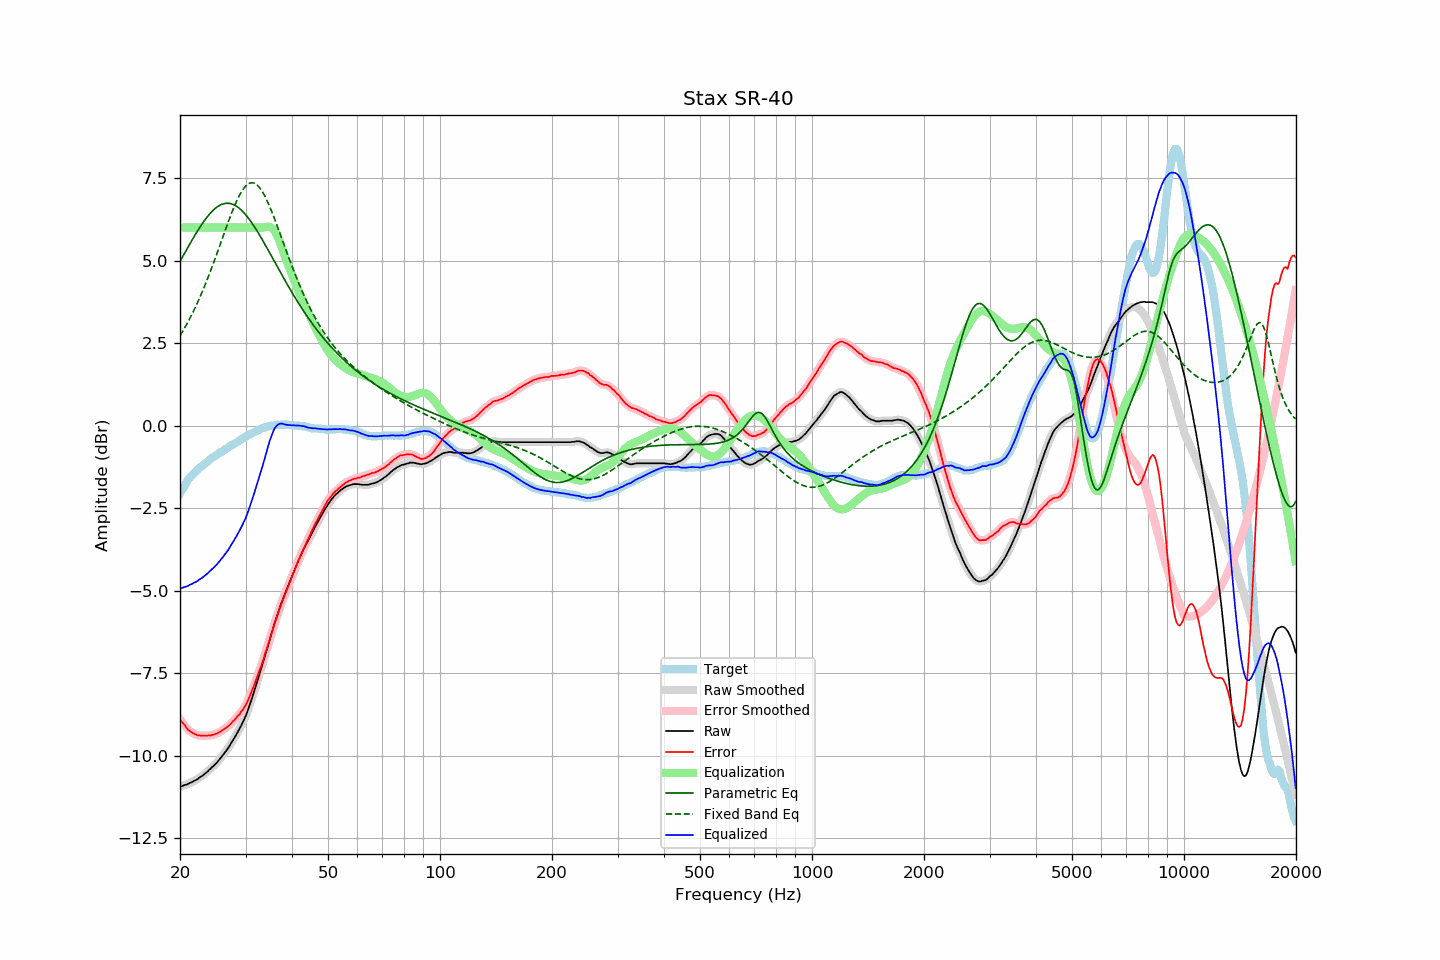

Source data for this figure (header and first rows):
frequency, raw, error, smoothed, error_smoothed, equalization, parametric_eq, fixed_band_eq, equalized_raw, equalized_smoothed, target
20.00, -10.94, -8.89, -10.94, -8.89, 6.00, 4.97, 2.73, -4.94, -4.94, -2.05
20.20, -10.92, -8.96, -10.92, -8.96, 6.00, 5.06, 2.80, -4.92, -4.92, -1.96
20.40, -10.90, -9.02, -10.90, -9.02, 6.00, 5.15, 2.89, -4.90, -4.90, -1.88
20.61, -10.88, -9.07, -10.88, -9.08, 6.00, 5.24, 2.97, -4.88, -4.88, -1.81
20.81, -10.87, -9.15, -10.87, -9.14, 6.00, 5.32, 3.06, -4.87, -4.87, -1.72
21.02, -10.85, -9.21, -10.85, -9.20, 6.00, 5.41, 3.15, -4.85, -4.85, -1.64
21.23, -10.82, -9.24, -10.82, -9.25, 6.00, 5.49, 3.24, -4.82, -4.82, -1.58
21.44, -10.80, -9.28, -10.80, -9.28, 6.00, 5.58, 3.33, -4.80, -4.80, -1.52
21.66, -10.78, -9.31, -10.78, -9.31, 6.00, 5.66, 3.43, -4.78, -4.78, -1.47
21.87, -10.75, -9.33, -10.75, -9.33, 6.00, 5.75, 3.53, -4.75, -4.75, -1.42
22.09, -10.73, -9.36, -10.73, -9.36, 6.00, 5.83, 3.63, -4.73, -4.73, -1.37
22.31, -10.70, -9.38, -10.70, -9.37, 6.00, 5.91, 3.74, -4.70, -4.70, -1.32
22.54, -10.66, -9.38, -10.66, -9.38, 6.00, 5.98, 3.85, -4.66, -4.66, -1.28
22.76, -10.63, -9.39, -10.63, -9.39, 6.00, 6.06, 3.96, -4.63, -4.63, -1.24
22.99, -10.60, -9.39, -10.60, -9.39, 6.00, 6.13, 4.07, -4.60, -4.60, -1.21
23.22, -10.56, -9.39, -10.56, -9.39, 6.00, 6.20, 4.19, -4.56, -4.56, -1.17
23.45, -10.52, -9.39, -10.52, -9.38, 6.00, 6.26, 4.31, -4.52, -4.52, -1.13
23.69, -10.48, -9.39, -10.48, -9.38, 6.00, 6.33, 4.43, -4.48, -4.48, -1.09
23.92, -10.43, -9.37, -10.43, -9.38, 6.00, 6.39, 4.56, -4.43, -4.43, -1.05
24.16, -10.39, -9.38, -10.39, -9.38, 6.00, 6.44, 4.69, -4.39, -4.39, -1.00
24.40, -10.34, -9.36, -10.34, -9.37, 6.00, 6.49, 4.81, -4.34, -4.34, -0.97
24.65, -10.30, -9.35, -10.30, -9.35, 6.00, 6.54, 4.95, -4.30, -4.30, -0.95
24.89, -10.25, -9.33, -10.25, -9.34, 6.00, 6.58, 5.08, -4.25, -4.25, -0.92
25.14, -10.20, -9.32, -10.20, -9.32, 6.00, 6.62, 5.21, -4.20, -4.20, -0.88
25.39, -10.14, -9.29, -10.14, -9.29, 6.00, 6.65, 5.35, -4.14, -4.14, -0.85
25.65, -10.08, -9.27, -10.08, -9.27, 6.00, 6.68, 5.49, -4.08, -4.08, -0.81
25.91, -10.02, -9.23, -10.02, -9.23, 6.00, 6.70, 5.63, -4.02, -4.02, -0.79
26.16, -9.96, -9.20, -9.96, -9.20, 6.00, 6.72, 5.76, -3.96, -3.96, -0.76
26.43, -9.89, -9.17, -9.89, -9.17, 6.00, 6.73, 5.90, -3.89, -3.89, -0.72
26.69, -9.83, -9.14, -9.83, -9.14, 6.00, 6.74, 6.03, -3.83, -3.83, -0.69
26.96, -9.76, -9.10, -9.76, -9.10, 6.00, 6.74, 6.17, -3.76, -3.76, -0.66
27.23, -9.68, -9.06, -9.68, -9.05, 6.00, 6.73, 6.30, -3.68, -3.68, -0.62
27.50, -9.60, -9.01, -9.60, -9.01, 6.00, 6.72, 6.43, -3.60, -3.60, -0.59
27.77, -9.52, -8.95, -9.52, -8.95, 6.00, 6.70, 6.55, -3.52, -3.52, -0.57
28.05, -9.44, -8.91, -9.44, -8.90, 6.00, 6.68, 6.67, -3.44, -3.44, -0.53
28.33, -9.36, -8.84, -9.36, -8.85, 6.00, 6.65, 6.78, -3.36, -3.36, -0.51
28.62, -9.27, -8.78, -9.27, -8.79, 6.00, 6.62, 6.88, -3.27, -3.27, -0.49
28.90, -9.19, -8.74, -9.18, -8.73, 6.00, 6.58, 6.98, -3.19, -3.18, -0.45
29.19, -9.09, -8.66, -9.09, -8.67, 6.00, 6.54, 7.06, -3.09, -3.09, -0.43
29.48, -8.99, -8.61, -8.99, -8.61, 6.00, 6.49, 7.14, -2.99, -2.99, -0.38
29.78, -8.89, -8.53, -8.89, -8.53, 6.00, 6.44, 7.21, -2.89, -2.89, -0.36
30.08, -8.78, -8.45, -8.78, -8.45, 6.00, 6.38, 7.26, -2.78, -2.78, -0.33
30.38, -8.65, -8.35, -8.65, -8.35, 6.00, 6.32, 7.31, -2.65, -2.65, -0.30
30.68, -8.51, -8.24, -8.51, -8.24, 6.00, 6.26, 7.34, -2.51, -2.51, -0.27
30.99, -8.37, -8.12, -8.37, -8.12, 6.00, 6.19, 7.35, -2.37, -2.37, -0.25
31.30, -8.22, -8.00, -8.22, -8.00, 6.00, 6.12, 7.36, -2.22, -2.22, -0.22
31.61, -8.07, -7.87, -8.07, -7.87, 6.00, 6.05, 7.35, -2.07, -2.07, -0.20
31.93, -7.92, -7.74, -7.92, -7.74, 6.00, 5.97, 7.32, -1.92, -1.92, -0.18
32.24, -7.76, -7.60, -7.76, -7.61, 6.00, 5.89, 7.29, -1.76, -1.76, -0.16
32.57, -7.60, -7.47, -7.60, -7.47, 6.00, 5.81, 7.24, -1.60, -1.60, -0.13
32.89, -7.44, -7.34, -7.44, -7.34, 6.00, 5.73, 7.18, -1.44, -1.44, -0.10
33.22, -7.28, -7.20, -7.28, -7.19, 6.00, 5.65, 7.11, -1.28, -1.28, -0.08
33.55, -7.12, -7.05, -7.12, -7.05, 6.00, 5.56, 7.02, -1.12, -1.11, -0.06
33.89, -6.95, -6.89, -6.95, -6.90, 6.01, 5.48, 6.93, -0.94, -0.94, -0.06
34.23, -6.79, -6.76, -6.79, -6.75, 6.02, 5.39, 6.83, -0.77, -0.76, -0.03
34.57, -6.62, -6.60, -6.62, -6.60, 6.03, 5.30, 6.73, -0.59, -0.59, -0.02
34.92, -6.45, -6.44, -6.45, -6.45, 6.02, 5.21, 6.61, -0.43, -0.43, -0.01
35.27, -6.29, -6.30, -6.29, -6.28, 5.99, 5.13, 6.49, -0.30, -0.29, 0.01
35.62, -6.12, -6.12, -6.12, -6.13, 5.95, 5.04, 6.37, -0.17, -0.17, 0.00
35.97, -5.96, -5.97, -5.96, -5.98, 5.88, 4.95, 6.24, -0.07, -0.08, 0.01
... 635 more rows
